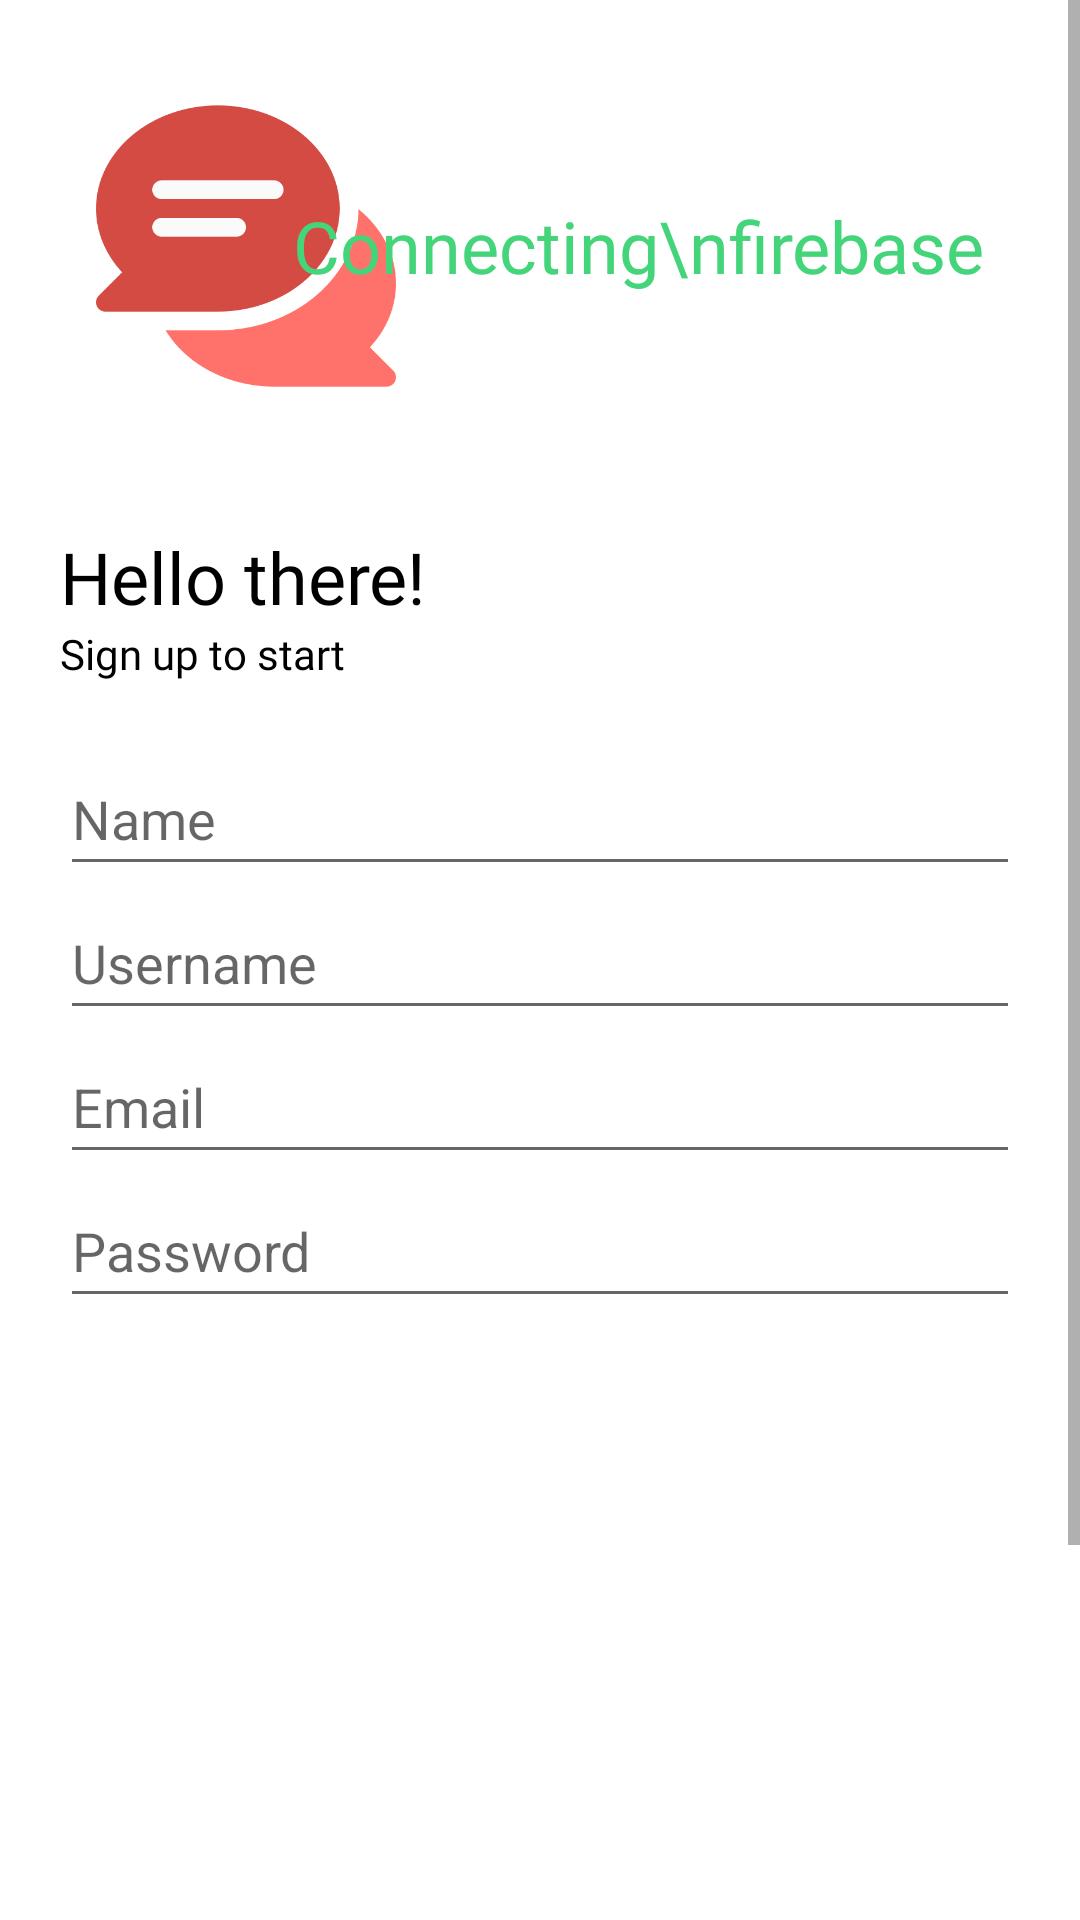

Produce the Android XML layout that renders to this screen, including the resource entries it uses.
<!-- AndroidManifest.xml: application theme Theme.FirebaseTemplate -->
<!-- res/layout/fragment_register.xml -->
<?xml version="1.0" encoding="utf-8"?>
<FrameLayout xmlns:android="http://schemas.android.com/apk/res/android"
    xmlns:tools="http://schemas.android.com/tools"
    android:layout_width="match_parent"
    android:layout_height="match_parent"
    tools:context=".RegisterFragment">

    <ScrollView
        android:layout_width="match_parent"
        android:layout_height="match_parent">

        <LinearLayout
            android:layout_width="match_parent"
            android:layout_height="wrap_content"
            android:orientation="vertical" >

            <RelativeLayout
                android:layout_width="match_parent"
                android:layout_height="match_parent">

                <ImageView
                    android:id="@+id/imageView"
                    android:layout_width="100dp"
                    android:layout_height="100dp"
                    android:layout_alignParentLeft="true"
                    android:layout_alignParentTop="true"
                    android:layout_marginStart="32dp"
                    android:layout_marginTop="32dp"
                    android:src="@drawable/chat" />

                <TextView
                    android:id="@+id/textView"
                    android:layout_width="wrap_content"
                    android:layout_height="wrap_content"
                    android:layout_alignTop="@+id/imageView"
                    android:layout_alignBottom="@+id/imageView"
                    android:layout_alignParentEnd="true"
                    android:layout_marginEnd="32dp"
                    android:fontFamily="@font/aclonica"
                    android:gravity="center|right"
                    android:text="Connecting\nfirebase"
                    android:textColor="@color/green_200"
                    android:textSize="24sp" />

            </RelativeLayout>

            <LinearLayout
                android:layout_width="match_parent"
                android:layout_height="wrap_content"
                android:layout_marginTop="24dp"
                android:orientation="vertical"
                android:padding="20dp">

                <TextView
                    android:id="@+id/textView2"
                    android:layout_width="match_parent"
                    android:layout_height="wrap_content"
                    android:fontFamily="@font/montserrat_alternates"
                    android:text="Hello there!"
                    android:textColor="@color/black"
                    android:textSize="24sp" />

                <TextView
                    android:id="@+id/textView4"
                    android:layout_width="match_parent"
                    android:layout_height="wrap_content"
                    android:layout_marginBottom="20dp"
                    android:fontFamily="@font/montserrat_alternates"
                    android:text="Sign up to start"
                    android:textColor="@color/black" />

                <EditText
                    android:id="@+id/nameEditText"
                    android:layout_width="match_parent"
                    android:layout_height="wrap_content"
                    android:hint="Name"
                    android:minHeight="48dp" />

                <EditText
                    android:id="@+id/usernameEditText"
                    android:layout_width="match_parent"
                    android:layout_height="wrap_content"
                    android:hint="Username"
                    android:minHeight="48dp" />

                <EditText
                    android:id="@+id/emailEditText"
                    android:layout_width="match_parent"
                    android:layout_height="wrap_content"
                    android:hint="Email"
                    android:inputType="textEmailAddress"
                    android:minHeight="48dp" />

                <EditText
                    android:id="@+id/passwordEditText"
                    android:layout_width="match_parent"
                    android:layout_height="wrap_content"
                    android:hint="Password"
                    android:inputType="textPassword"
                    android:minHeight="48dp"
                    android:password="true" />

                <ImageView
                    android:id="@+id/imgPerfiil"
                    android:layout_width="200dp"
                    android:layout_height="200dp"
                    android:layout_gravity="center"
                    android:layout_marginTop="20dp"
                    android:scaleType="centerCrop"
                    android:src="@drawable/ic_baseline_add_a_photo_24" />

                <Button
                    android:id="@+id/createAccountButton"
                    android:layout_width="200dp"
                    android:layout_height="wrap_content"
                    android:layout_gravity="center"
                    android:text="Sign up"
                    android:layout_marginTop="20dp"/>

                <Button
                    android:id="@+id/verifyEmailButton"
                    android:layout_width="200dp"
                    android:layout_height="wrap_content"
                    android:layout_gravity="center"
                    android:text="VERIFICAR EMAIL"/>

            </LinearLayout>

        </LinearLayout>
    </ScrollView>


</FrameLayout>
<!-- resources referenced by this layout -->
<resources>
  <color name="black">#FF000000</color>
  <color name="green_200">#44D47A</color>
  <!-- drawable chat: png bitmap (drawable-v24, 32239 bytes) -->
  <style name="Theme.FirebaseTemplate" parent="Theme.MaterialComponents.DayNight.DarkActionBar">
          
          <item name="colorPrimary">@color/red_500</item>
          <item name="colorPrimaryVariant">@color/red_700</item>
          <item name="colorOnPrimary">@color/white</item>
          
          <item name="colorSecondary">@color/green_200</item>
          <item name="colorSecondaryVariant">@color/green_500</item>
          <item name="colorOnSecondary">@color/black</item>
          
          <item name="android:statusBarColor" tools:targetApi="l">?attr/colorPrimaryVariant</item>
          
          <item name="windowActionBar">false</item>
          <item name="windowNoTitle">true</item>
      </style>
  <color name="red_500">#D44B44</color>
  <color name="red_700">#87231E</color>
  <color name="white">#FFFFFFFF</color>
  <color name="green_500">#10873D</color>
</resources>
